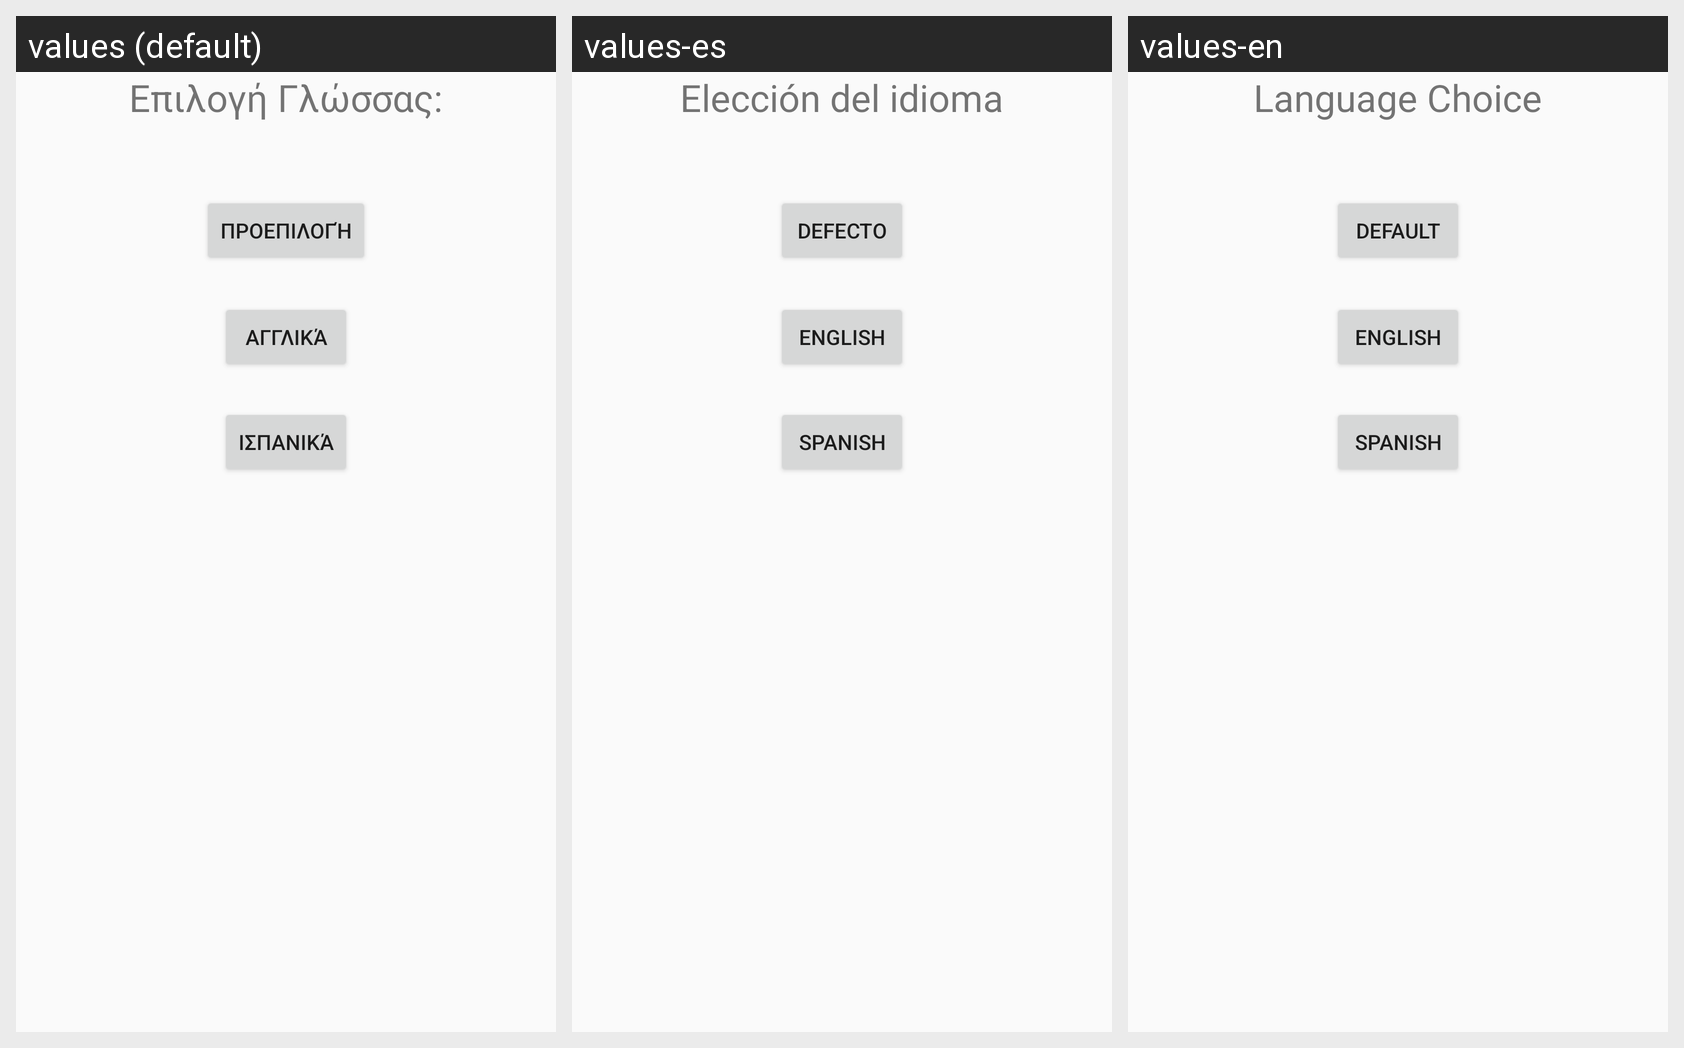

Here is an Android app screen in its default locale and in the app's own translations. Write out the translated-string differences for the strings that appear on this screen.
Android screen res/layout/language.xml rendered under 3 locales, left to right: values (default), values-es, values-en. Device: Nexus 5 (rendered at 1080×1920; each locale shown at half size, 540×960, under a caption strip naming it); theme AppTheme.
Strings drawn on this screen, with the default value and each locale's value (text and hints the layout hard-codes, and strings that could not be matched under every locale, appear in the picture but are not listed):

default_lang
  values: Προεπιλογή
  values-es: Defecto
  values-en: Default

langu_choice
  values: Επιλογή Γλώσσας:
  values-es: Elección del idioma
  values-en: Language Choice

spanish
  values: Ισπανικά
  values-es: Spanish
  values-en: Spanish

english
  values: Αγγλικά
  values-es: English
  values-en: English
